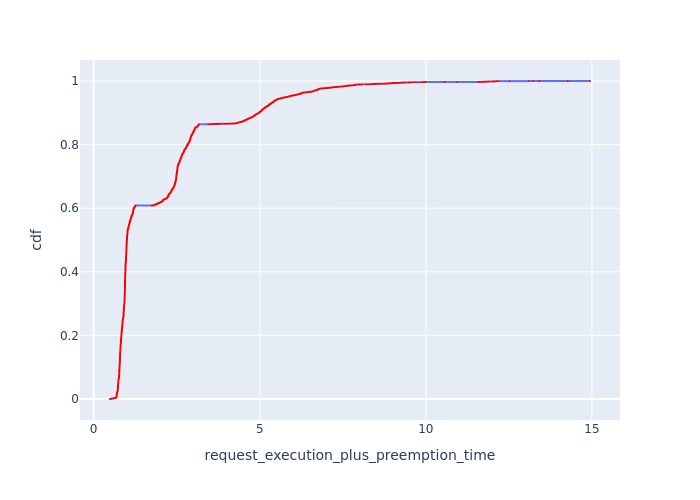

The file beside this chart, header and first rows:
, Request Id, request_execution_plus_preemption_time, cdf
12, 40, 0.4926, 7.291286912139993e-05
3, 11, 0.5047, 0.0001458
1, 5, 0.5083, 0.0002187
13, 42, 0.512, 0.0002917
5, 13, 0.5182, 0.0003646
15, 52, 0.5188, 0.0004375
0, 1, 0.52, 0.0005104
7, 22, 0.5206, 0.0005833
8, 23, 0.5206, 0.0006562
2, 9, 0.5281, 0.0007291
4, 12, 0.5321, 0.000802
11, 33, 0.5327, 0.000875
6, 21, 0.5342, 0.0009479
14, 51, 0.5342, 0.001021
10, 27, 0.5379, 0.001094
9, 24, 0.5412, 0.001167
16, 58, 0.5626, 0.00124
26, 88, 0.5629, 0.001312
17, 64, 0.5693, 0.001385
24, 85, 0.5708, 0.001458
25, 86, 0.5708, 0.001531
20, 77, 0.5713, 0.001604
18, 71, 0.5728, 0.001677
23, 82, 0.5774, 0.00175
22, 80, 0.5809, 0.001823
28, 100, 0.5873, 0.001896
29, 101, 0.5873, 0.001969
19, 75, 0.5941, 0.002042
21, 78, 0.6032, 0.002114
31, 104, 0.605, 0.002187
32, 106, 0.6073, 0.00226
33, 107, 0.6073, 0.002333
27, 99, 0.6079, 0.002406
34, 109, 0.6116, 0.002479
30, 102, 0.6256, 0.002552
36, 112, 0.6298, 0.002625
37, 113, 0.6298, 0.002698
70, 194, 0.6326, 0.002771
66, 187, 0.6388, 0.002844
71, 196, 0.6393, 0.002917
72, 197, 0.6393, 0.002989
69, 191, 0.6448, 0.003062
73, 200, 0.6461, 0.003135
35, 111, 0.649, 0.003208
45, 130, 0.6553, 0.003281
58, 175, 0.6584, 0.003354
59, 176, 0.6584, 0.003427
51, 157, 0.6614, 0.0035
48, 148, 0.6629, 0.003573
54, 160, 0.6637, 0.003646
55, 161, 0.6637, 0.003719
75, 206, 0.6645, 0.003791
62, 184, 0.6649, 0.003864
63, 185, 0.6649, 0.003937
57, 169, 0.6689, 0.00401
40, 119, 0.6706, 0.004083
61, 181, 0.6727, 0.004156
76, 208, 0.6734, 0.004229
74, 201, 0.677, 0.004302
46, 132, 0.6773, 0.004375
... 13,655 more rows
